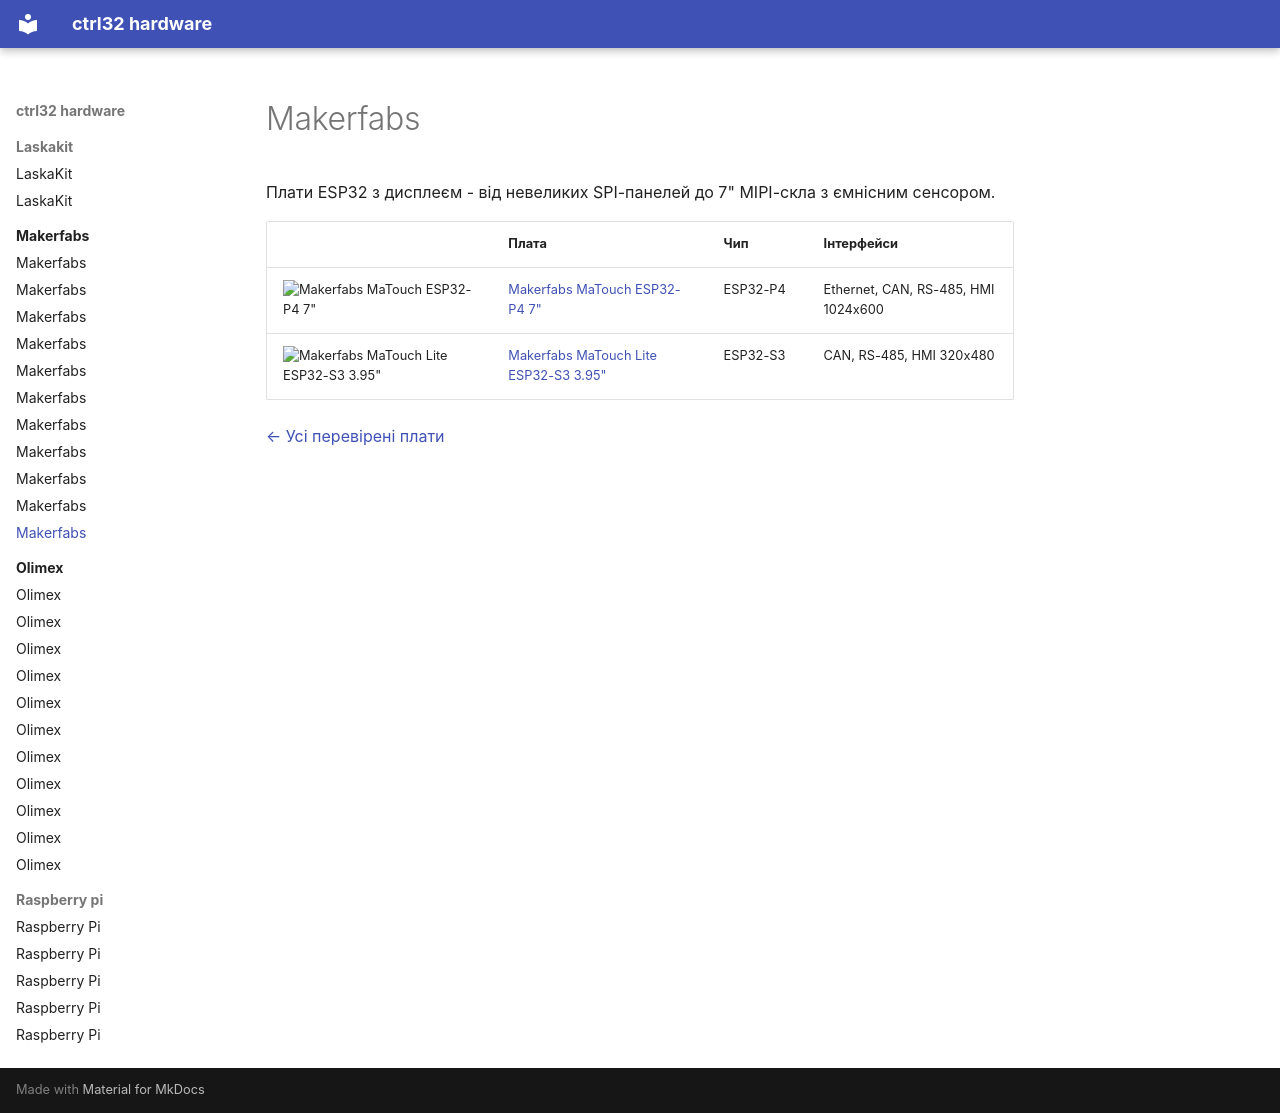

repository: ctrl32/hardware · page: makerfabs/README.uk/index.html · generator: mkdocs

---
title: Makerfabs
slug: makerfabs
sidebar_position: 20
image: makerfabs-matouch-esp32-p4-tft-with-touch-7-mipi/img/board-01.jpg
image_alt: Плати Makerfabs, перевірені з ctrl32
tags:
- makerfabs
---

# Makerfabs

Плати ESP32 з дисплеєм - від невеликих SPI-панелей до 7" MIPI-скла з ємнісним сенсором.

| | Плата | Чип | Інтерфейси |
|---|---|---|---|
| <img src="makerfabs-matouch-esp32-p4-tft-with-touch-7-mipi/img/board-01.jpg" width="160" alt="Makerfabs MaTouch ESP32-P4 7&quot;"> | [Makerfabs MaTouch ESP32-P4 7"](makerfabs-matouch-esp32-p4-tft-with-touch-7-mipi/README.uk.md) | ESP32-P4 | Ethernet, CAN, RS-485, HMI 1024x600 |
| <img src="makerfabs-matouch-lite-esp32-s3-spi-resistive-touch-395-st7796/img/board-01.jpg" width="160" alt="Makerfabs MaTouch Lite ESP32-S3 3.95&quot;"> | [Makerfabs MaTouch Lite ESP32-S3 3.95"](makerfabs-matouch-lite-esp32-s3-spi-resistive-touch-395-st7796/README.uk.md) | ESP32-S3 | CAN, RS-485, HMI 320x480 |

[← Усі перевірені плати](../README.uk.md)
